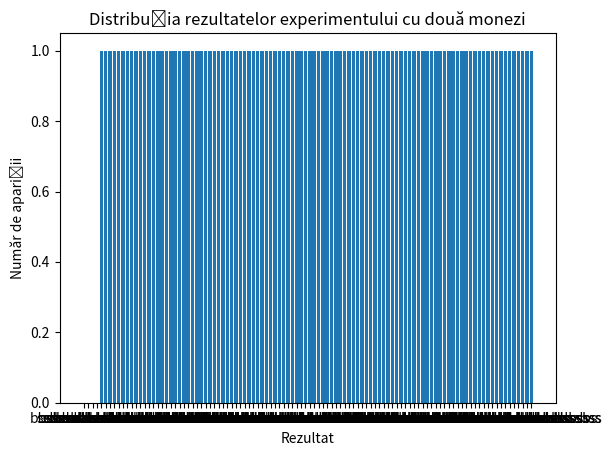

This chart was generated by the following Python code:
import numpy as np
import matplotlib.pyplot as plt


num_experiments = 100
number_coin_flips = 10
p_stema = 0.3

results = {'ss': 0, 'sb': 0, 'bs': 0, 'bb': 0}

for _ in range(num_experiments):
    experiment_results = np.random.choice(['s', 'b'], size=(number_coin_flips, 2), p=[1-p_stema, p_stema])
    result_string = ''.join([''.join(experiment) for experiment in experiment_results])
    if result_string not in results:
        results[result_string] = 0
    results[result_string] += 1

labels = list(results.keys())
values = list(results.values())

plt.bar(labels, values)
plt.xlabel('Rezultat')
plt.ylabel('Număr de apariții')
plt.title('Distribuția rezultatelor experimentului cu două monezi')
plt.show()
